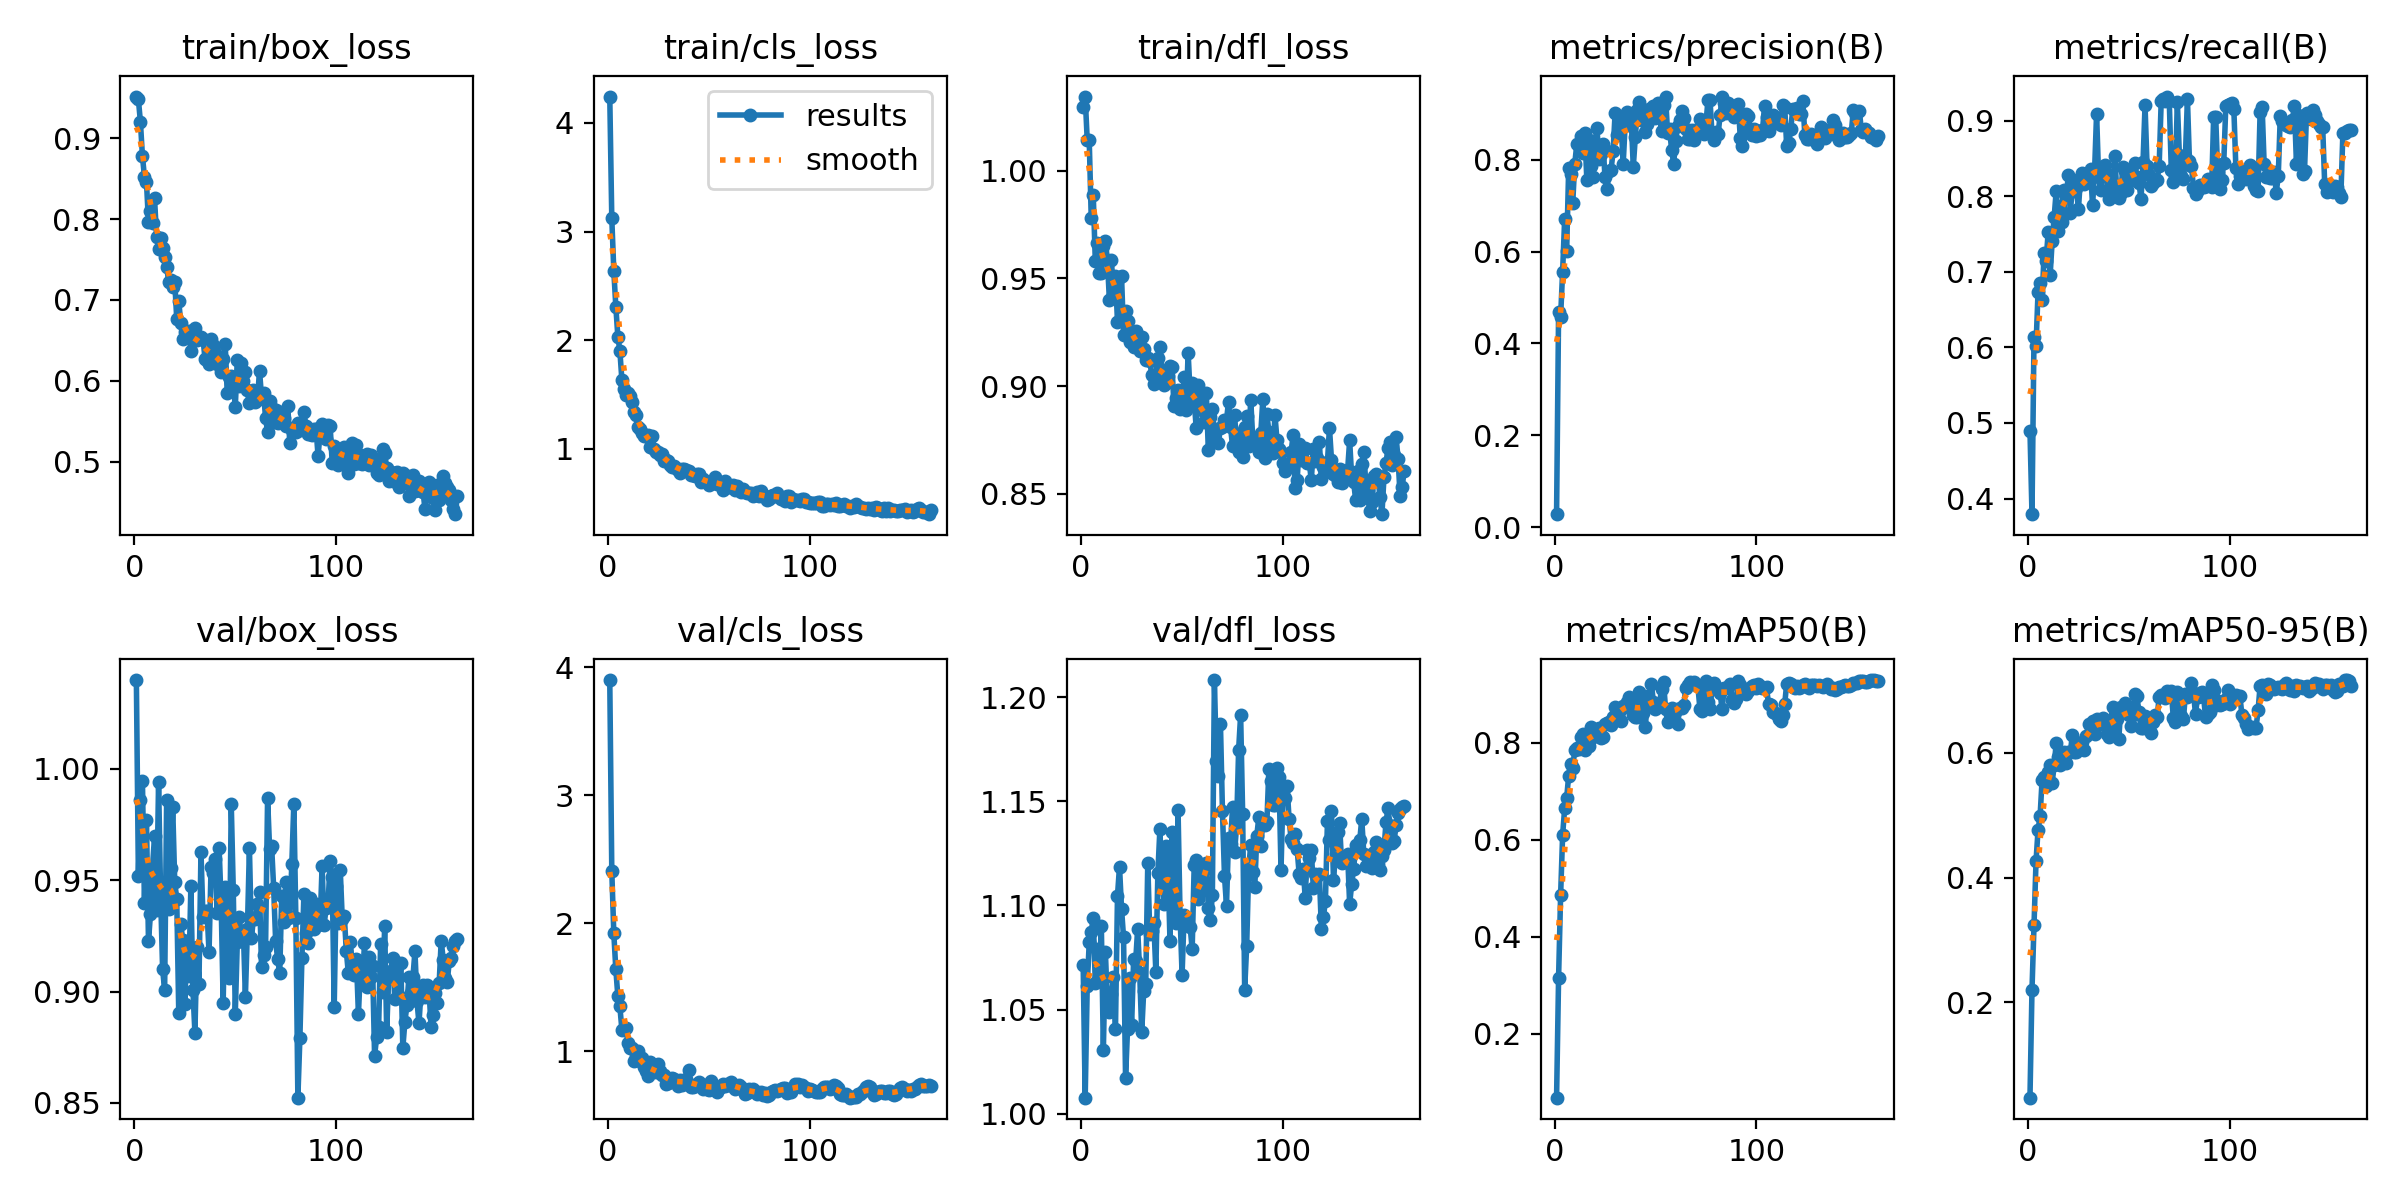

Values plotted in this chart, from the file beside it:
epoch, time, train/box_loss, train/cls_loss, train/dfl_loss, metrics/precision(B), metrics/recall(B), metrics/mAP50(B), metrics/mAP50-95(B), val/box_loss, val/cls_loss, val/dfl_loss, lr/pg0, lr/pg1, lr/pg2
1, 2.48, 0.9516, 4.243, 1.029, 0.02863, 0.49, 0.0683, 0.04679, 1.04, 3.899, 1.071, 0.0001725, 0.0001725, 0.0001725
2, 4.841, 0.9481, 3.121, 1.034, 0.4676, 0.3793, 0.3159, 0.22, 0.952, 2.407, 1.008, 0.0003457, 0.0003457, 0.0003457
3, 7.217, 0.9203, 2.638, 1.014, 0.4581, 0.6138, 0.4854, 0.324, 0.9861, 1.919, 1.061, 0.0005167, 0.0005167, 0.0005167
4, 9.748, 0.8782, 2.309, 1.014, 0.5564, 0.6021, 0.6101, 0.4262, 0.9947, 1.639, 1.082, 0.0005162, 0.0005162, 0.0005162
5, 12.13, 0.8523, 2.034, 0.9779, 0.6705, 0.6738, 0.665, 0.4764, 0.9398, 1.43, 1.087, 0.000513, 0.000513, 0.000513
6, 14.52, 0.8462, 1.903, 0.9887, 0.6014, 0.6856, 0.6864, 0.4981, 0.9769, 1.348, 1.094, 0.0005097, 0.0005097, 0.0005097
7, 16.89, 0.7961, 1.634, 0.9583, 0.7816, 0.6625, 0.7327, 0.5561, 0.9226, 1.167, 1.063, 0.0005065, 0.0005065, 0.0005065
8, 19.26, 0.81, 1.554, 0.9663, 0.7687, 0.7246, 0.7557, 0.5622, 0.935, 1.17, 1.079, 0.0005032, 0.0005032, 0.0005032
9, 21.63, 0.7948, 1.493, 0.9526, 0.7056, 0.7147, 0.7481, 0.5466, 0.9561, 1.18, 1.065, 0.0005, 0.0005, 0.0005
10, 24.09, 0.8255, 1.511, 0.9524, 0.7904, 0.7523, 0.7857, 0.57, 0.9697, 1.064, 1.09, 0.0004967, 0.0004967, 0.0004967
11, 26.42, 0.7785, 1.485, 0.9648, 0.833, 0.696, 0.7903, 0.5806, 0.9366, 1.028, 1.031, 0.0004935, 0.0004935, 0.0004935
12, 28.77, 0.7632, 1.43, 0.9672, 0.8335, 0.741, 0.7866, 0.5521, 0.9941, 1.027, 1.078, 0.0004902, 0.0004902, 0.0004902
13, 31.12, 0.7768, 1.341, 0.9585, 0.851, 0.7732, 0.8116, 0.5808, 0.9436, 0.9223, 1.053, 0.0004869, 0.0004869, 0.0004869
14, 33.49, 0.7647, 1.307, 0.9398, 0.814, 0.8075, 0.8182, 0.6154, 0.91, 0.9589, 1.049, 0.0004837, 0.0004837, 0.0004837
15, 35.82, 0.7534, 1.197, 0.9587, 0.8583, 0.7548, 0.7845, 0.5934, 0.9008, 0.9978, 1.057, 0.0004804, 0.0004804, 0.0004804
16, 38.16, 0.7413, 1.184, 0.9422, 0.756, 0.7876, 0.8113, 0.5809, 0.9862, 0.924, 1.066, 0.0004772, 0.0004772, 0.0004772
17, 40.55, 0.7225, 1.147, 0.9509, 0.8437, 0.7666, 0.7944, 0.5909, 0.9369, 0.9494, 1.041, 0.0004739, 0.0004739, 0.0004739
18, 42.91, 0.7252, 1.122, 0.9299, 0.7861, 0.8079, 0.8329, 0.6012, 0.9553, 0.875, 1.105, 0.0004707, 0.0004707, 0.0004707
19, 45.24, 0.7162, 1.121, 0.9506, 0.7612, 0.7988, 0.8115, 0.5831, 0.9827, 0.8428, 1.119, 0.0004674, 0.0004674, 0.0004674
20, 47.59, 0.7228, 1.128, 0.9513, 0.8366, 0.8289, 0.816, 0.6018, 0.9494, 0.8035, 1.098, 0.0004642, 0.0004642, 0.0004642
21, 49.92, 0.6768, 1.02, 0.9237, 0.8686, 0.7779, 0.8172, 0.6011, 0.9415, 0.915, 1.085, 0.0004609, 0.0004609, 0.0004609
22, 52.27, 0.6986, 1.12, 0.9348, 0.8022, 0.8132, 0.8308, 0.6288, 0.8903, 0.84, 1.017, 0.0004577, 0.0004577, 0.0004577
23, 54.61, 0.6715, 0.9955, 0.9301, 0.8125, 0.8067, 0.8109, 0.6017, 0.9304, 0.8499, 1.041, 0.0004544, 0.0004544, 0.0004544
24, 56.95, 0.6513, 0.9659, 0.9206, 0.8344, 0.8109, 0.8123, 0.6014, 0.9231, 0.8384, 1.065, 0.0004511, 0.0004511, 0.0004511
25, 59.41, 0.6601, 0.9732, 0.9218, 0.7618, 0.783, 0.8391, 0.6139, 0.8945, 0.8965, 1.042, 0.0004479, 0.0004479, 0.0004479
26, 61.78, 0.659, 0.9405, 0.9183, 0.7365, 0.8241, 0.842, 0.6062, 0.9217, 0.8444, 1.074, 0.0004446, 0.0004446, 0.0004446
27, 64.13, 0.662, 0.9539, 0.9254, 0.775, 0.8313, 0.8423, 0.617, 0.9069, 0.8149, 1.073, 0.0004414, 0.0004414, 0.0004414
28, 66.48, 0.6372, 0.8891, 0.9194, 0.7779, 0.8163, 0.8362, 0.6054, 0.9472, 0.8123, 1.089, 0.0004381, 0.0004381, 0.0004381
29, 68.88, 0.6507, 0.894, 0.9161, 0.8182, 0.8204, 0.8535, 0.6275, 0.9008, 0.7434, 1.068, 0.0004349, 0.0004349, 0.0004349
30, 71.25, 0.665, 0.8894, 0.923, 0.9016, 0.8261, 0.8734, 0.6467, 0.8816, 0.7496, 1.039, 0.0004316, 0.0004316, 0.0004316
31, 73.6, 0.65, 0.8489, 0.9171, 0.8526, 0.8358, 0.8637, 0.6429, 0.92, 0.7574, 1.059, 0.0004284, 0.0004284, 0.0004284
32, 75.94, 0.6514, 0.8362, 0.9121, 0.8849, 0.788, 0.8639, 0.6509, 0.9032, 0.7931, 1.062, 0.0004251, 0.0004251, 0.0004251
33, 78.33, 0.6539, 0.8429, 0.9131, 0.8759, 0.8332, 0.8457, 0.6308, 0.9628, 0.7827, 1.12, 0.0004219, 0.0004219, 0.0004219
34, 80.67, 0.6522, 0.8266, 0.9115, 0.79, 0.9097, 0.8766, 0.6552, 0.9334, 0.7616, 1.086, 0.0004186, 0.0004186, 0.0004186
35, 83.06, 0.6274, 0.8049, 0.9051, 0.8801, 0.8261, 0.8744, 0.6463, 0.9361, 0.7251, 1.088, 0.0004153, 0.0004153, 0.0004153
36, 85.4, 0.6252, 0.7763, 0.9008, 0.9029, 0.8086, 0.8844, 0.6518, 0.9361, 0.7717, 1.092, 0.0004121, 0.0004121, 0.0004121
37, 87.78, 0.621, 0.814, 0.9046, 0.8743, 0.8264, 0.8955, 0.6559, 0.9176, 0.7309, 1.068, 0.0004088, 0.0004088, 0.0004088
38, 90.14, 0.6515, 0.8169, 0.9131, 0.8865, 0.8411, 0.8894, 0.6497, 0.9559, 0.7507, 1.116, 0.0004056, 0.0004056, 0.0004056
39, 92.53, 0.6439, 0.8073, 0.9181, 0.7841, 0.8297, 0.8572, 0.6311, 0.9531, 0.7815, 1.137, 0.0004023, 0.0004023, 0.0004023
40, 94.97, 0.634, 0.7935, 0.9062, 0.8487, 0.7964, 0.8535, 0.6258, 0.9595, 0.8496, 1.112, 0.0003991, 0.0003991, 0.0003991
41, 97.34, 0.6204, 0.7614, 0.9003, 0.9076, 0.8195, 0.8543, 0.6377, 0.9351, 0.7214, 1.101, 0.0003958, 0.0003958, 0.0003958
42, 99.7, 0.6288, 0.7565, 0.9012, 0.9251, 0.8056, 0.9044, 0.6736, 0.9643, 0.7171, 1.128, 0.0003926, 0.0003926, 0.0003926
43, 102.1, 0.6111, 0.746, 0.9045, 0.8869, 0.8539, 0.8831, 0.6617, 0.9396, 0.7247, 1.119, 0.0003893, 0.0003893, 0.0003893
44, 104.4, 0.6276, 0.7684, 0.9093, 0.9021, 0.8069, 0.8617, 0.6545, 0.8949, 0.7392, 1.083, 0.0003861, 0.0003861, 0.0003861
45, 106.7, 0.646, 0.7654, 0.9089, 0.8601, 0.7981, 0.8324, 0.6218, 0.9469, 0.7553, 1.135, 0.0003828, 0.0003828, 0.0003828
46, 109.1, 0.5852, 0.6937, 0.8908, 0.8769, 0.8047, 0.8972, 0.6739, 0.9467, 0.7372, 1.115, 0.0003795, 0.0003795, 0.0003795
47, 111.4, 0.6049, 0.7234, 0.8945, 0.9105, 0.8384, 0.8782, 0.6661, 0.9059, 0.704, 1.091, 0.0003763, 0.0003763, 0.0003763
48, 113.8, 0.6066, 0.7025, 0.8983, 0.9104, 0.8335, 0.9209, 0.6796, 0.9843, 0.7359, 1.146, 0.000373, 0.000373, 0.000373
49, 116.2, 0.5978, 0.6914, 0.8896, 0.9177, 0.8091, 0.8837, 0.6649, 0.9457, 0.702, 1.095, 0.0003698, 0.0003698, 0.0003698
50, 118.5, 0.568, 0.6658, 0.8919, 0.891, 0.8341, 0.8709, 0.6602, 0.8901, 0.6969, 1.067, 0.0003665, 0.0003665, 0.0003665
51, 120.9, 0.626, 0.6885, 0.9042, 0.9224, 0.8314, 0.8735, 0.6434, 0.9224, 0.7678, 1.095, 0.0003633, 0.0003633, 0.0003633
52, 123.2, 0.5934, 0.6817, 0.8891, 0.8953, 0.8221, 0.8811, 0.6603, 0.9336, 0.7132, 1.093, 0.00036, 0.00036, 0.00036
53, 125.5, 0.6218, 0.7418, 0.9154, 0.8612, 0.8439, 0.9103, 0.6948, 0.9226, 0.7204, 1.091, 0.0003568, 0.0003568, 0.0003568
54, 128, 0.5995, 0.68, 0.8961, 0.9185, 0.8258, 0.9252, 0.6907, 0.9273, 0.6813, 1.09, 0.0003535, 0.0003535, 0.0003535
55, 130.4, 0.6107, 0.6933, 0.9014, 0.9366, 0.8183, 0.8692, 0.6657, 0.8976, 0.7114, 1.079, 0.0003502, 0.0003502, 0.0003502
56, 132.7, 0.5881, 0.6703, 0.8934, 0.8576, 0.7962, 0.8429, 0.6401, 0.928, 0.72, 1.119, 0.000347, 0.000347, 0.000347
57, 135, 0.5728, 0.6222, 0.8805, 0.8659, 0.8453, 0.8612, 0.6406, 0.9646, 0.7407, 1.122, 0.0003437, 0.0003437, 0.0003437
58, 137.4, 0.5856, 0.6994, 0.9003, 0.8204, 0.9206, 0.8715, 0.659, 0.924, 0.7266, 1.103, 0.0003405, 0.0003405, 0.0003405
59, 139.7, 0.5887, 0.6468, 0.8917, 0.7913, 0.8402, 0.8605, 0.6441, 0.9328, 0.7442, 1.116, 0.0003372, 0.0003372, 0.0003372
60, 142.1, 0.5733, 0.6462, 0.8887, 0.8409, 0.8283, 0.8671, 0.6403, 0.9324, 0.7317, 1.107, 0.000334, 0.000334, 0.000334
... 100 more rows
